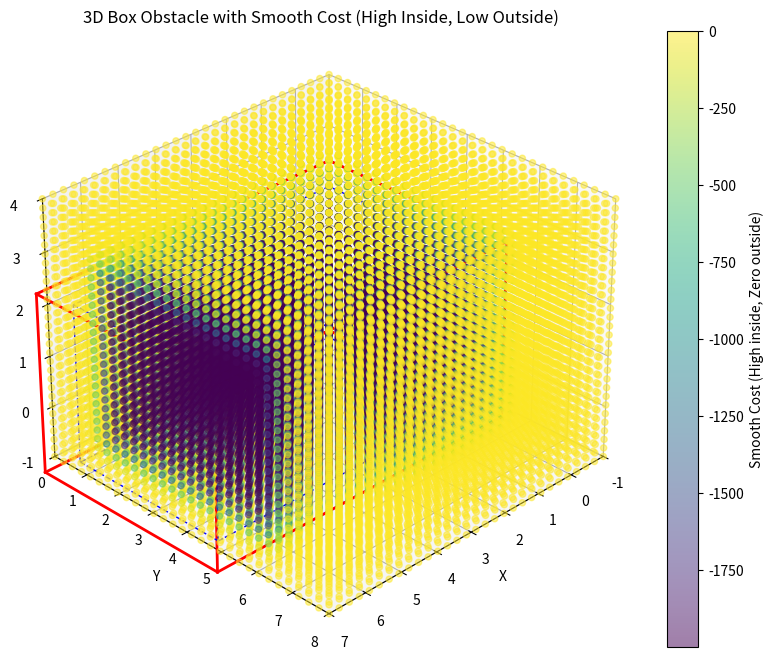

Write the Python code that produced this figure.
import numpy as np
import matplotlib.pyplot as plt
from mpl_toolkits.mplot3d import Axes3D

# Obstacle parameters
obs = {
    'x_min': 1.0, 'x_max': 8.0,
    'y_min': 2.0, 'y_max': 6.0,
    'z_min': 0.0, 'z_max': 3.0
}
buffer_xy = 0.5  # Buffer in the XY plane
buffer_z = 0.2   # Buffer in the Z direction
beta = 10.0      # Smoothness parameter: higher beta means a sharper transition

# ---
## Smooth Cost Function
# This function calculates a smooth cost that is high inside the buffered box
# and approaches zero outside the buffered box.
# It uses a product of sigmoid-like smooth step functions for each dimension.
def smooth_box_cost(x, y, z):
    # Maximum cost when inside the box
    cost_multiplier = 2000.0

    # Smooth step for the lower bound of each dimension: transitions from 0 to 1
    # as the coordinate moves past the buffered minimum.
    s_x_lower = 1 / (1 + np.exp(-beta * (x - (obs['x_min'] - buffer_xy))))
    s_y_lower = 1 / (1 + np.exp(-beta * (y - (obs['y_min'] - buffer_xy))))
    s_z_lower = 1 / (1 + np.exp(-beta * (z - (obs['z_min'] - buffer_z))))

    # Smooth step for the upper bound of each dimension: transitions from 0 to 1
    # as the coordinate moves from above the buffered maximum towards it.
    s_x_upper = 1 / (1 + np.exp(-beta * ((obs['x_max'] + buffer_xy) - x)))
    s_y_upper = 1 / (1 + np.exp(-beta * ((obs['y_max'] + buffer_xy) - y)))
    s_z_upper = 1 / (1 + np.exp(-beta * ((obs['z_max'] + buffer_z) - z)))

    # The product of these terms will be close to 1 when 'x,y,z' is inside the buffered box,
    # and close to 0 when it's outside. Multiplying by cost_multiplier sets the peak cost.
    cost_value = cost_multiplier * s_x_lower * s_x_upper * \
                 s_y_lower * s_y_upper * s_z_lower * s_z_upper
    
    return - cost_value + 1
def smooth_box_cost_2(x, y, z, buffer_xy=buffer_xy, buffer_z=buffer_z, beta_val=beta):
    """
    Calculates a smooth cost for a 3D box obstacle.
    - Inside the buffered box: The cost is a fixed low (negative) value.
    - Outside the buffered box: The cost is higher at lower 'z' values
      and smoothly decreases as 'z' increases.

    Args:
        x, y, z (casadi.SX or casadi.MX): Current position coordinates.
        obs (dict): Dictionary defining the obstacle's min/max x, y, z.
        buffer_xy (float): Buffer distance for x and y dimensions.
        buffer_z (float): Buffer distance for z dimension.
        beta_val (float): Smoothness parameter for the sigmoid-like transitions.
                          Higher values lead to sharper transitions.

    Returns:
        casadi.SX or casadi.MX: The calculated smooth cost.
    """
    # Maximum base cost when deeply inside the buffered box.
    # This value is used to scale the 'inside' part of the cost.
    cost_multiplier = 2000.0

    # --- 1. Calculate the 'base_box_shape_cost' ---
    # This component is high (cost_multiplier) when inside the buffered box
    # and approaches 0 when outside. It uses sigmoid-like smooth step functions.

    # Smooth step for the lower bound of each dimension: transitions from 0 to 1
    # as the coordinate moves past the buffered minimum.
    s_x_lower = 1 / (1 + np.exp(-beta_val * (x - (obs['x_min'] - buffer_xy))))
    s_y_lower = 1 / (1 + np.exp(-beta_val * (y - (obs['y_min'] - buffer_xy))))
    s_z_lower = 1 / (1 + np.exp(-beta_val * (z - (obs['z_min'] - buffer_z))))

    # Smooth step for the upper bound of each dimension: transitions from 0 to 1
    # as the coordinate moves from above the buffered maximum towards it.
    s_x_upper = 1 / (1 + np.exp(-beta_val * ((obs['x_max'] + buffer_xy) - x)))
    s_y_upper = 1 / (1 + np.exp(-beta_val * ((obs['y_max'] + buffer_xy) - y)))
    s_z_upper = 1 / (1 + np.exp(-beta_val * ((obs['z_max'] + buffer_z) - z)))

    # The product of these terms will be close to 1 when 'x,y,z' is inside the buffered box,
    # and close to 0 when it's outside. Multiplying by cost_multiplier sets the peak cost.
    base_box_shape_cost = cost_multiplier * s_x_lower * s_x_upper * \
                          s_y_lower * s_y_upper * s_z_lower * s_z_upper

    # --- 2. Define the Z-dependent cost for regions *outside* the box ---
    # This component will be higher for low 'z' values and lower for high 'z' values.
    # Tunable parameters for the z-dependent cost's range and decay rate.
    z_max_outside_cost = 10.0  # Maximum cost at z=0 when outside the box
    z_decay_rate = -1        # Controls how quickly the cost decreases with z

    # Exponential decay function for z-dependent cost.
    # This ensures the cost is higher at lower altitudes and decreases as z increases.
    z_dependent_outside_cost = z_max_outside_cost * np.exp(-z_decay_rate * z)

    # --- 3. Combine the costs using a smooth blending function ---
    # 'indicator_inside_box' smoothly transitions from ~0 (when outside the box)
    # to ~1 (when deeply inside the box).
    indicator_inside_box = base_box_shape_cost / cost_multiplier

    # This is the fixed cost value desired when fully inside the box,
    # matching your current function's output for the inside region.
    desired_cost_inside = -cost_multiplier + 1 # Which is -2000 + 1 = -1999

    # The final cost is a smooth blend:
    # - When 'indicator_inside_box' is ~1 (inside), the 'desired_cost_inside' term dominates.
    # - When 'indicator_inside_box' is ~0 (outside), the 'z_dependent_outside_cost' term dominates.
    final_cost = (1 - indicator_inside_box) * z_dependent_outside_cost + \
                 indicator_inside_box * desired_cost_inside

    return final_cost + 1



# ---
## 3D Grid and Cost Calculation
# Create a 3D grid of points to evaluate the cost function.
# Increasing the number of points (e.g., 30 instead of 20) provides a smoother visualization.
x = np.linspace(-1, 7, 30)
y = np.linspace(0, 8, 30)
z = np.linspace(-1, 4, 30)
X, Y, Z = np.meshgrid(x, y, z)

# Compute the smooth cost across the entire grid
cost = smooth_box_cost(X, Y, Z)

# ---
## 3D Plotting
fig = plt.figure(figsize=(10, 8))
ax = fig.add_subplot(111, projection='3d')

# Plot the cost as a semi-transparent scatter plot.
# The color of each point represents its calculated cost.
scatter = ax.scatter(X, Y, Z, c=cost, cmap='viridis', alpha=0.5, s=20)

# Add a color bar to show the cost mapping
fig.colorbar(scatter, ax=ax, label='Smooth Cost (High inside, Zero outside)')

# Define the buffered box vertices for plotting (red lines)
x_min_buf, x_max_buf = obs['x_min'] - buffer_xy, obs['x_max'] + buffer_xy
y_min_buf, y_max_buf = obs['y_min'] - buffer_xy, obs['y_max'] + buffer_xy
z_min_buf, z_max_buf = obs['z_min'] - buffer_z, obs['z_max'] + buffer_z

# Draw the buffered box (where the cost transitions) as red lines
# Bottom face
ax.plot([x_min_buf, x_max_buf], [y_min_buf, y_min_buf], [z_min_buf, z_min_buf], 'r-', linewidth=2)
ax.plot([x_max_buf, x_max_buf], [y_min_buf, y_max_buf], [z_min_buf, z_min_buf], 'r-', linewidth=2)
ax.plot([x_max_buf, x_min_buf], [y_max_buf, y_max_buf], [z_min_buf, z_min_buf], 'r-', linewidth=2)
ax.plot([x_min_buf, x_min_buf], [y_max_buf, y_min_buf], [z_min_buf, z_min_buf], 'r-', linewidth=2)
# Top face
ax.plot([x_min_buf, x_max_buf], [y_min_buf, y_min_buf], [z_max_buf, z_max_buf], 'r-', linewidth=2)
ax.plot([x_max_buf, x_max_buf], [y_min_buf, y_max_buf], [z_max_buf, z_max_buf], 'r-', linewidth=2)
ax.plot([x_max_buf, x_min_buf], [y_max_buf, y_max_buf], [z_max_buf, z_max_buf], 'r-', linewidth=2)
ax.plot([x_min_buf, x_min_buf], [y_max_buf, y_min_buf], [z_max_buf, z_max_buf], 'r-', linewidth=2)
# Vertical edges
ax.plot([x_min_buf, x_min_buf], [y_min_buf, y_min_buf], [z_min_buf, z_max_buf], 'r-', linewidth=2)
ax.plot([x_max_buf, x_max_buf], [y_min_buf, y_min_buf], [z_min_buf, z_max_buf], 'r-', linewidth=2)
ax.plot([x_max_buf, x_max_buf], [y_max_buf, y_max_buf], [z_min_buf, z_max_buf], 'r-', linewidth=2)
ax.plot([x_min_buf, x_min_buf], [y_max_buf, y_max_buf], [z_min_buf, z_max_buf], 'r-', linewidth=2)

# Define the original obstacle box vertices for plotting (blue dashed lines)
x_min_orig, x_max_orig = obs['x_min'], obs['x_max']
y_min_orig, y_max_orig = obs['y_min'], obs['y_max']
z_min_orig, z_max_orig = obs['z_min'], obs['z_max']

# Draw the original obstacle box as blue dashed lines (for reference)
# Bottom face
ax.plot([x_min_orig, x_max_orig], [y_min_orig, y_min_orig], [z_min_orig, z_min_orig], 'b--', linewidth=1)
ax.plot([x_max_orig, x_max_orig], [y_min_orig, y_max_orig], [z_min_orig, z_min_orig], 'b--', linewidth=1)
ax.plot([x_max_orig, x_min_orig], [y_max_orig, y_max_orig], [z_min_orig, z_min_orig], 'b--', linewidth=1)
ax.plot([x_min_orig, x_min_orig], [y_max_orig, y_min_orig], [z_min_orig, z_min_orig], 'b--', linewidth=1)
# Top face
ax.plot([x_min_orig, x_max_orig], [y_min_orig, y_min_orig], [z_max_orig, z_max_orig], 'b--', linewidth=1)
ax.plot([x_max_orig, x_max_orig], [y_min_orig, y_max_orig], [z_max_orig, z_max_orig], 'b--', linewidth=1)
ax.plot([x_max_orig, x_min_orig], [y_max_orig, y_max_orig], [z_max_orig, z_max_orig], 'b--', linewidth=1)
ax.plot([x_min_orig, x_min_orig], [y_max_orig, y_min_orig], [z_max_orig, z_max_orig], 'b--', linewidth=1)
# Vertical edges
ax.plot([x_min_orig, x_min_orig], [y_min_orig, y_min_orig], [z_min_orig, z_max_orig], 'b--', linewidth=1)
ax.plot([x_max_orig, x_max_orig], [y_min_orig, y_min_orig], [z_min_orig, z_max_orig], 'b--', linewidth=1)
ax.plot([x_max_orig, x_max_orig], [y_max_orig, y_max_orig], [z_min_orig, z_max_orig], 'b--', linewidth=1)
ax.plot([x_min_orig, x_min_orig], [y_max_orig, y_max_orig], [z_min_orig, z_max_orig], 'b--', linewidth=1)

# Set plot labels and title
ax.set_xlabel('X')
ax.set_ylabel('Y')
ax.set_zlabel('Z')
ax.set_title('3D Box Obstacle with Smooth Cost (High Inside, Low Outside)')

# Set axis limits to ensure everything is visible
ax.set_xlim(-1, 7)
ax.set_ylim(0, 8)
ax.set_zlim(-1, 4)

# Adjust the viewing angle for better perspective
ax.view_init(elev=30, azim=45)

plt.show()